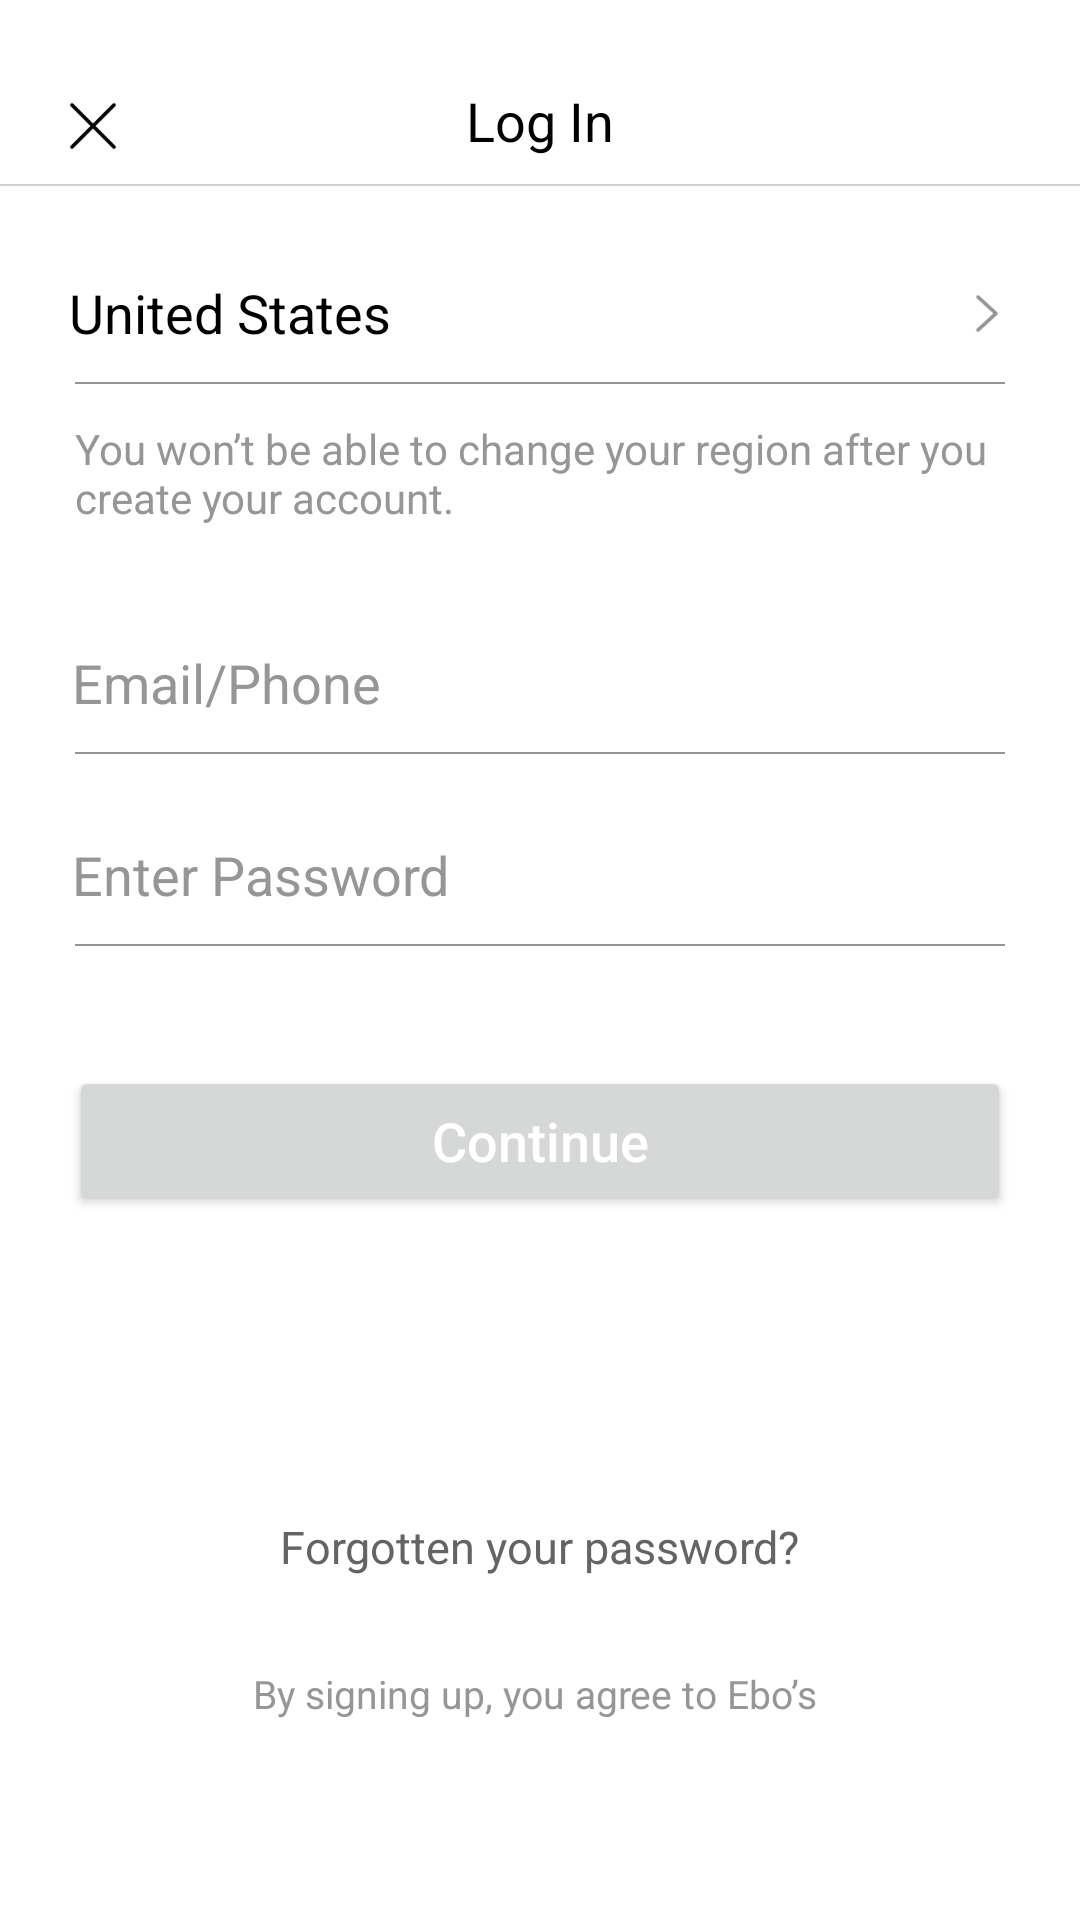

Produce the Android XML layout that renders to this screen, including the resource entries it uses.
<!-- AndroidManifest.xml: application theme AppTheme -->
<!-- res/layout/activity_login_by_account_foreign.xml -->
<?xml version="1.0" encoding="utf-8"?>
<layout xmlns:android="http://schemas.android.com/apk/res/android"
    xmlns:app="http://schemas.android.com/apk/res-auto"
    xmlns:tools="http://schemas.android.com/tools">

    <data>

    </data>

    <androidx.constraintlayout.widget.ConstraintLayout
        android:layout_width="match_parent"
        android:layout_height="match_parent"
        android:background="@color/white"
        tools:context=".ui.activity.account.LoginByAccountForeignActivity">

        <ImageView
            android:id="@+id/login_img_close"
            android:layout_width="wrap_content"
            android:layout_height="wrap_content"
            android:layout_marginLeft="23dp"
            android:layout_marginTop="34dp"
            android:src="@drawable/icon_close"
            app:layout_constraintLeft_toLeftOf="parent"
            app:layout_constraintTop_toTopOf="parent" />

        <TextView
            android:id="@+id/login_text_title"
            android:layout_width="wrap_content"
            android:layout_height="wrap_content"
            android:layout_marginTop="28dp"
            android:text="Log In"
            android:textColor="@color/black"
            android:textSize="18sp"
            app:layout_constraintLeft_toLeftOf="parent"
            app:layout_constraintRight_toRightOf="parent"
            app:layout_constraintTop_toTopOf="parent" />

        <View
            android:id="@+id/login_divide1"
            android:layout_width="match_parent"
            android:layout_height="0.5dp"
            android:layout_marginTop="9dp"
            android:background="@color/divide_color_d2"
            app:layout_constraintTop_toBottomOf="@+id/login_text_title" />

        <TextView
            android:id="@+id/login_text_country_name"
            android:layout_width="wrap_content"
            android:layout_height="wrap_content"
            android:layout_marginLeft="23dp"
            android:layout_marginTop="30dp"
            android:text="United States"
            android:textColor="@color/black"
            android:textSize="18sp"
            app:layout_constraintLeft_toLeftOf="parent"
            app:layout_constraintTop_toBottomOf="@+id/login_divide1" />

        <ImageView
            android:layout_width="wrap_content"
            android:layout_height="wrap_content"
            android:layout_marginTop="36dp"
            android:layout_marginRight="27dp"
            android:src="@drawable/icon_arrow_right"
            app:layout_constraintRight_toRightOf="parent"
            app:layout_constraintTop_toBottomOf="@+id/login_divide1" />

        <View
            android:id="@+id/login_divide2"
            android:layout_width="match_parent"
            android:layout_height="0.5dp"
            android:layout_marginLeft="25dp"
            android:layout_marginTop="11dp"
            android:layout_marginRight="25dp"
            android:background="@color/divide_color_96"
            app:layout_constraintTop_toBottomOf="@+id/login_text_country_name" />

        <TextView
            android:id="@+id/login_text_country_name_tip"
            android:layout_width="0dp"
            android:layout_height="wrap_content"
            android:layout_marginTop="12dp"
            android:text="You won’t be able to change your region after you create your account."
            android:textColor="@color/divide_color_96"
            app:layout_constraintLeft_toLeftOf="@+id/login_divide2"
            app:layout_constraintRight_toRightOf="@+id/login_divide2"
            app:layout_constraintTop_toBottomOf="@+id/login_divide2" />

        <EditText
            android:id="@+id/login_edit_phone_number"
            android:layout_width="0dp"
            android:layout_height="wrap_content"
            android:layout_marginLeft="24dp"
            android:layout_marginTop="40dp"
            android:background="@null"
            android:hint="Email/Phone"
            android:textColorHint="@color/divide_color_96"
            app:layout_constraintBottom_toBottomOf="@+id/login_text_country_number"
            app:layout_constraintLeft_toLeftOf="parent"
            app:layout_constraintRight_toRightOf="@id/login_divide2"
            app:layout_constraintTop_toBottomOf="@+id/login_text_country_name_tip" />

        <View
            android:id="@+id/login_divide3"
            android:layout_width="match_parent"
            android:layout_height="0.5dp"
            android:layout_marginLeft="25dp"
            android:layout_marginTop="11dp"
            android:layout_marginRight="25dp"
            android:background="@color/divide_color_96"
            app:layout_constraintTop_toBottomOf="@+id/login_edit_phone_number" />

        <EditText
            android:id="@+id/login_edit_pwd"
            android:layout_width="0dp"
            android:layout_height="wrap_content"
            android:layout_marginTop="28dp"
            android:background="@null"
            android:hint="Enter Password"
            android:textColorHint="@color/divide_color_96"
            app:layout_constraintLeft_toLeftOf="@+id/login_edit_phone_number"
            app:layout_constraintRight_toRightOf="@id/login_divide2"
            app:layout_constraintTop_toBottomOf="@+id/login_divide3" />


        <View
            android:id="@+id/login_divide4"
            android:layout_width="match_parent"
            android:layout_height="0.5dp"
            android:layout_marginLeft="25dp"
            android:layout_marginTop="11dp"
            android:layout_marginRight="25dp"
            android:background="@color/divide_color_96"
            app:layout_constraintTop_toBottomOf="@+id/login_edit_pwd" />

        <Button
            android:id="@+id/login_btn_continue"
            drawable_radius="@{26}"
            drawable_solidColor="@{0xffD2D2D2}"
            android:layout_width="0dp"
            android:layout_height="50dp"
            android:layout_marginLeft="23dp"
            android:layout_marginTop="40dp"
            android:layout_marginRight="23dp"
            android:text="Continue"
            android:textAllCaps="false"
            android:textColor="@color/white"
            android:textSize="18sp"
            app:layout_constraintLeft_toLeftOf="parent"
            app:layout_constraintRight_toRightOf="parent"
            app:layout_constraintTop_toBottomOf="@+id/login_divide4" />

        <TextView
            android:id="@+id/login_text_forgot_pwd"
            android:layout_width="wrap_content"
            android:layout_height="wrap_content"
            android:layout_marginTop="100dp"
            android:text="Forgotten your password?"
            android:textColor="@color/gray_64"
            android:textSize="15sp"
            app:layout_constraintLeft_toLeftOf="parent"
            app:layout_constraintRight_toRightOf="parent"
            app:layout_constraintTop_toBottomOf="@+id/login_btn_continue" />

        <TextView
            android:id="@+id/login_text_privacy_policy"
            android:layout_width="wrap_content"
            android:layout_height="wrap_content"
            android:layout_marginTop="30dp"
            android:text="By signing up, you agree to Ebo’s "
            android:textColor="@color/divide_color_96"
            android:textSize="13sp"
            app:layout_constraintLeft_toLeftOf="parent"
            app:layout_constraintRight_toRightOf="parent"
            app:layout_constraintTop_toBottomOf="@+id/login_text_forgot_pwd" />

    </androidx.constraintlayout.widget.ConstraintLayout>
</layout>
<!-- resources referenced by this layout -->
<resources>
  <color name="black">#FF000000</color>
  <color name="divide_color_96">#969696</color>
  <color name="divide_color_d2">#D2D2D2</color>
  <color name="gray_64">#646464</color>
  <color name="white">#FFFFFFFF</color>
  <!-- drawable icon_arrow_right: png bitmap (drawable-xhdpi, 453 bytes) -->
  <!-- drawable icon_close: png bitmap (drawable-xhdpi, 331 bytes) -->
  <style name="AppTheme" parent="Theme.AppCompat.Light.NoActionBar">
          
          <item name="colorPrimary">@color/colorPrimary</item>
          <item name="colorPrimaryDark">@color/colorPrimaryDark</item>
          <item name="colorAccent">@color/colorAccent</item>
      </style>
  <color name="colorPrimary">#6200EE</color>
  <color name="colorPrimaryDark">#3700B3</color>
  <color name="colorAccent">#03DAC5</color>
</resources>
